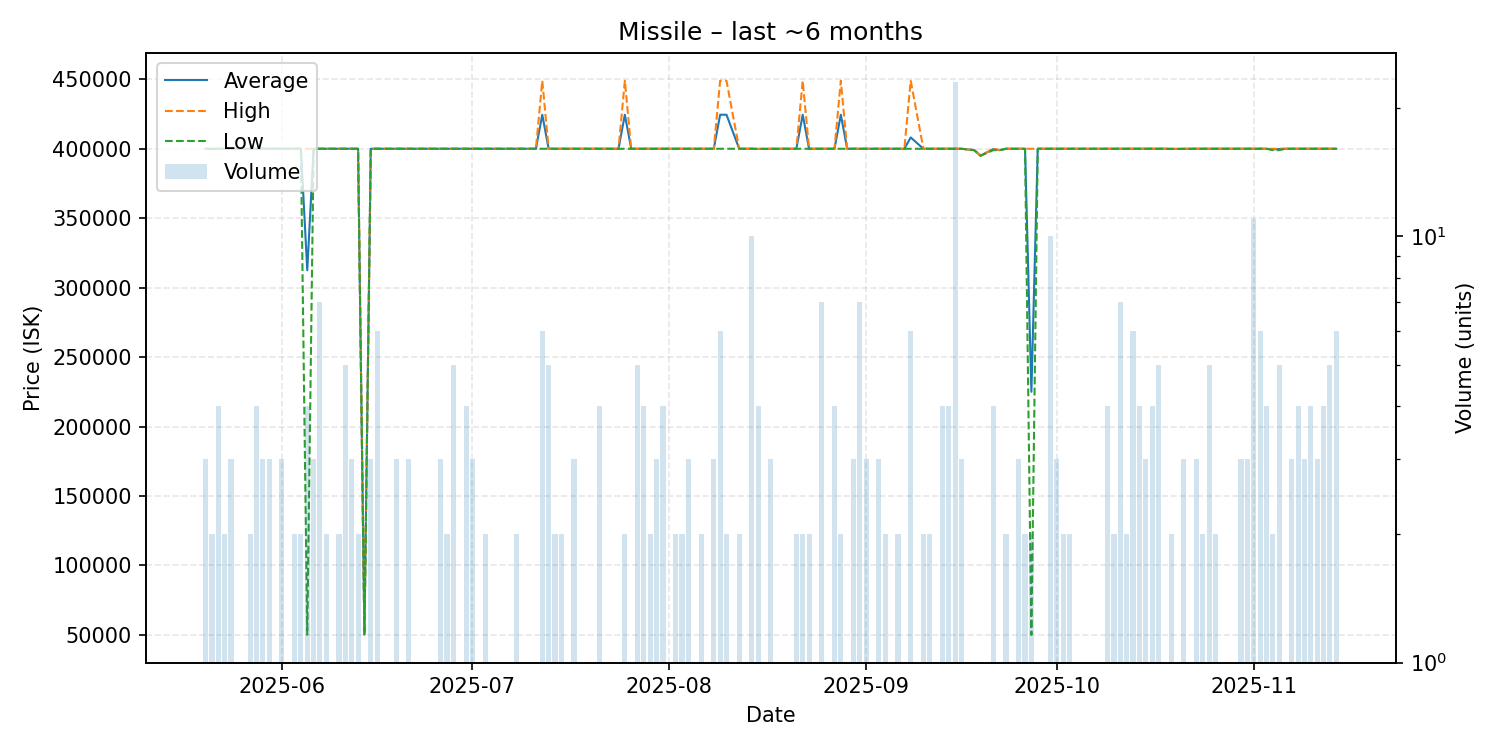

The data file committed next to this chart (first rows):
date, average, highest, lowest, order_count, volume
2025-05-20, 399967, 400000, 399900, 3, 3
2025-05-21, 399900, 399900, 399900, 2, 2
2025-05-22, 399950, 400000, 399900, 4, 4
2025-05-23, 400000, 400000, 400000, 2, 2
2025-05-24, 400000, 400000, 400000, 3, 3
2025-05-25, 399900, 399900, 399900, 1, 1
2025-05-26, 400000, 400000, 400000, 1, 1
2025-05-27, 400000, 400000, 400000, 2, 2
2025-05-28, 400000, 400000, 400000, 4, 4
2025-05-29, 400000, 400000, 400000, 3, 3
2025-05-30, 400000, 400000, 400000, 3, 3
2025-05-31, 400000, 400000, 400000, 1, 1
2025-06-01, 400000, 400000, 400000, 3, 3
2025-06-02, 400000, 400000, 400000, 1, 1
2025-06-03, 400000, 400000, 400000, 2, 2
2025-06-04, 400000, 400000, 400000, 2, 2
2025-06-05, 312528, 400000, 50110, 4, 4
2025-06-06, 400000, 400000, 400000, 3, 3
2025-06-07, 400000, 400000, 400000, 7, 7
2025-06-08, 400000, 400000, 400000, 2, 2
2025-06-09, 400000, 400000, 400000, 1, 1
2025-06-10, 400000, 400000, 400000, 2, 2
2025-06-11, 400000, 400000, 400000, 5, 5
2025-06-12, 400000, 400000, 400000, 3, 3
2025-06-13, 400000, 400000, 400000, 2, 2
2025-06-14, 50120, 50120, 50120, 1, 1
2025-06-15, 400000, 400000, 400000, 3, 3
2025-06-16, 400000, 400000, 400000, 6, 6
2025-06-19, 400000, 400000, 400000, 3, 3
2025-06-21, 400000, 400000, 400000, 3, 3
2025-06-22, 400000, 400000, 400000, 1, 1
2025-06-24, 400000, 400000, 400000, 1, 1
2025-06-26, 400000, 400000, 400000, 3, 3
2025-06-27, 400000, 400000, 400000, 2, 2
2025-06-28, 400000, 400000, 400000, 5, 5
2025-06-29, 400000, 400000, 400000, 1, 1
2025-06-30, 400000, 400000, 400000, 4, 4
2025-07-01, 400000, 400000, 400000, 3, 3
2025-07-03, 400000, 400000, 400000, 2, 2
2025-07-04, 400000, 400000, 400000, 1, 1
2025-07-05, 400000, 400000, 400000, 1, 1
2025-07-06, 400000, 400000, 400000, 1, 1
2025-07-08, 400000, 400000, 400000, 2, 2
2025-07-09, 400000, 400000, 400000, 1, 1
2025-07-10, 400000, 400000, 400000, 1, 1
2025-07-11, 400000, 400000, 400000, 1, 1
2025-07-12, 424500, 449000, 400000, 4, 6
2025-07-13, 400000, 400000, 400000, 5, 5
2025-07-14, 400000, 400000, 400000, 2, 2
2025-07-15, 400000, 400000, 400000, 2, 2
2025-07-16, 400000, 400000, 400000, 1, 1
2025-07-17, 400000, 400000, 400000, 3, 3
2025-07-19, 400000, 400000, 400000, 1, 1
2025-07-20, 400000, 400000, 400000, 1, 1
2025-07-21, 400000, 400000, 400000, 4, 4
2025-07-22, 400000, 400000, 400000, 1, 1
2025-07-24, 400000, 400000, 400000, 1, 1
2025-07-25, 424500, 449000, 400000, 2, 2
2025-07-26, 400000, 400000, 400000, 1, 1
2025-07-27, 400000, 400000, 400000, 5, 5
... 96 more rows
